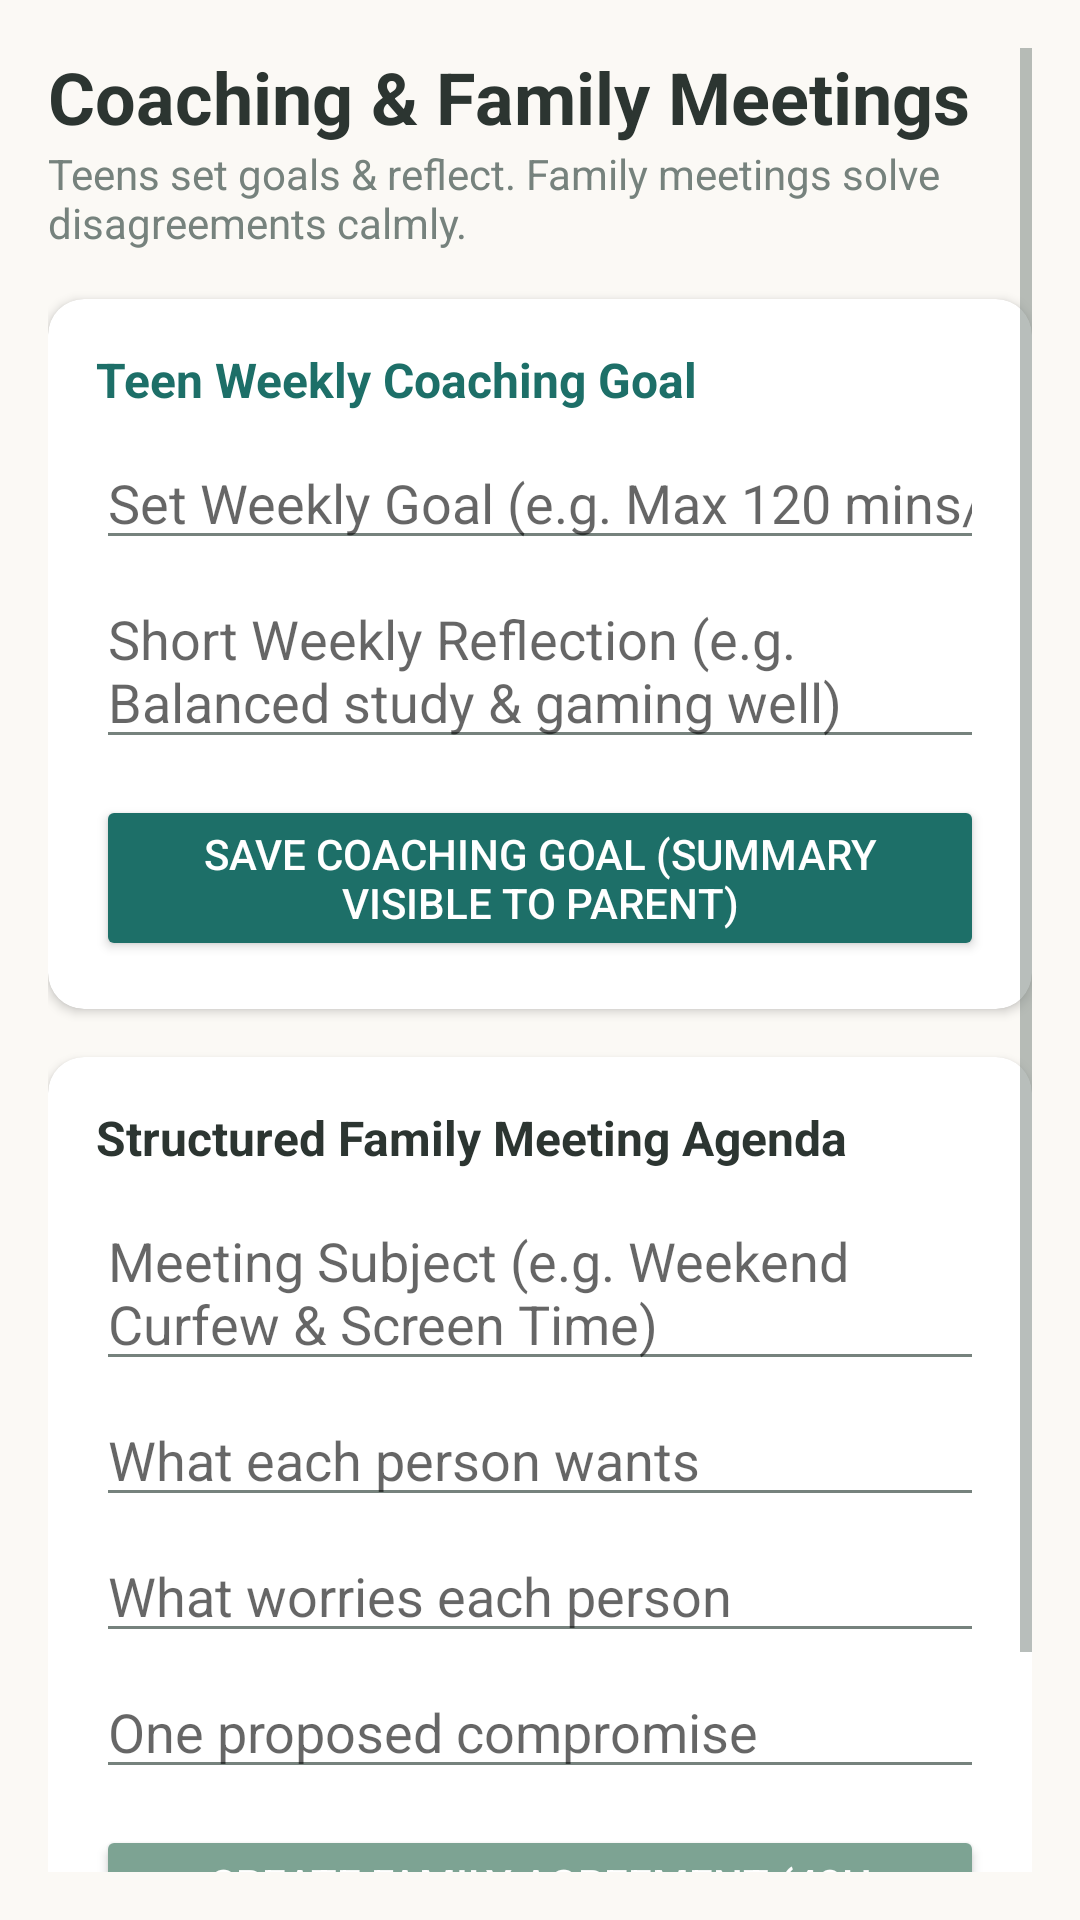

Android layout source for this screen:
<!-- AndroidManifest.xml: application theme Theme.Familiar -->
<!-- res/layout/fragment_coaching.xml -->
<?xml version="1.0" encoding="utf-8"?>
<ScrollView xmlns:android="http://schemas.android.com/apk/res/android"
    xmlns:app="http://schemas.android.com/apk/res-auto"
    android:layout_width="match_parent"
    android:layout_height="match_parent"
    android:padding="16dp">

    <LinearLayout
        android:layout_width="match_parent"
        android:layout_height="wrap_content"
        android:orientation="vertical">

        <TextView
            android:layout_width="wrap_content"
            android:layout_height="wrap_content"
            android:text="Coaching &amp; Family Meetings"
            android:textSize="24sp"
            android:textStyle="bold"
            android:textColor="@color/soft_text" />

        <TextView
            android:layout_width="wrap_content"
            android:layout_height="wrap_content"
            android:text="Teens set goals &amp; reflect. Family meetings solve disagreements calmly."
            android:textSize="14sp"
            android:textColor="@color/subtle_gray"
            android:layout_marginBottom="16dp" />

        
        <com.google.android.material.card.MaterialCardView
            android:layout_width="match_parent"
            android:layout_height="wrap_content"
            android:layout_marginBottom="16dp"
            app:cardCornerRadius="12dp"
            app:cardElevation="2dp"
            app:cardBackgroundColor="@color/calm_surface">

            <LinearLayout
                android:layout_width="match_parent"
                android:layout_height="wrap_content"
                android:orientation="vertical"
                android:padding="16dp">

                <TextView
                    android:layout_width="wrap_content"
                    android:layout_height="wrap_content"
                    android:text="Teen Weekly Coaching Goal"
                    android:textSize="16sp"
                    android:textStyle="bold"
                    android:textColor="@color/teal_primary" />

                <EditText
                    android:id="@+id/et_coaching_goal_mins"
                    android:layout_width="match_parent"
                    android:layout_height="wrap_content"
                    android:hint="Set Weekly Goal (e.g. Max 120 mins/day)"
                    android:inputType="number"
                    android:layout_marginTop="8dp" />

                <EditText
                    android:id="@+id/et_coaching_reflection"
                    android:layout_width="match_parent"
                    android:layout_height="wrap_content"
                    android:hint="Short Weekly Reflection (e.g. Balanced study &amp; gaming well)"
                    android:layout_marginTop="4dp" />

                <Button
                    android:id="@+id/btn_save_coaching_goal"
                    android:layout_width="match_parent"
                    android:layout_height="wrap_content"
                    android:text="Save Coaching Goal (Summary Visible to Parent)"
                    android:backgroundTint="@color/teal_primary"
                    android:textColor="@color/calm_surface"
                    android:layout_marginTop="12dp" />

            </LinearLayout>
        </com.google.android.material.card.MaterialCardView>

        
        <com.google.android.material.card.MaterialCardView
            android:layout_width="match_parent"
            android:layout_height="wrap_content"
            android:layout_marginBottom="16dp"
            app:cardCornerRadius="12dp"
            app:cardElevation="2dp"
            app:cardBackgroundColor="@color/calm_surface">

            <LinearLayout
                android:layout_width="match_parent"
                android:layout_height="wrap_content"
                android:orientation="vertical"
                android:padding="16dp">

                <TextView
                    android:layout_width="wrap_content"
                    android:layout_height="wrap_content"
                    android:text="Structured Family Meeting Agenda"
                    android:textSize="16sp"
                    android:textStyle="bold"
                    android:textColor="@color/soft_text" />

                <EditText
                    android:id="@+id/et_meeting_title"
                    android:layout_width="match_parent"
                    android:layout_height="wrap_content"
                    android:hint="Meeting Subject (e.g. Weekend Curfew &amp; Screen Time)"
                    android:layout_marginTop="8dp" />

                <EditText
                    android:id="@+id/et_wants"
                    android:layout_width="match_parent"
                    android:layout_height="wrap_content"
                    android:hint="What each person wants"
                    android:layout_marginTop="4dp" />

                <EditText
                    android:id="@+id/et_worries"
                    android:layout_width="match_parent"
                    android:layout_height="wrap_content"
                    android:hint="What worries each person"
                    android:layout_marginTop="4dp" />

                <EditText
                    android:id="@+id/et_compromise"
                    android:layout_width="match_parent"
                    android:layout_height="wrap_content"
                    android:hint="One proposed compromise"
                    android:layout_marginTop="4dp" />

                <Button
                    android:id="@+id/btn_save_family_agreement"
                    android:layout_width="match_parent"
                    android:layout_height="wrap_content"
                    android:text="Create Family Agreement (48h Cooldown Guard)"
                    android:backgroundTint="@color/sage_accent"
                    android:textColor="@color/calm_surface"
                    android:layout_marginTop="12dp" />

            </LinearLayout>
        </com.google.android.material.card.MaterialCardView>

        
        <TextView
            android:layout_width="wrap_content"
            android:layout_height="wrap_content"
            android:text="Family Agreements Document"
            android:textSize="18sp"
            android:textStyle="bold"
            android:textColor="@color/soft_text"
            android:layout_marginBottom="8dp" />

        <androidx.recyclerview.widget.RecyclerView
            android:id="@+id/rv_agreements"
            android:layout_width="match_parent"
            android:layout_height="wrap_content"
            android:nestedScrollingEnabled="false" />

    </LinearLayout>
</ScrollView>
<!-- resources referenced by this layout -->
<resources>
  <color name="calm_surface">#FFFFFF</color>
  <color name="sage_accent">#7DA393</color>
  <color name="soft_text">#2C3531</color>
  <color name="subtle_gray">#76827D</color>
  <color name="teal_primary">#1D6F68</color>
  <style name="Theme.Familiar" parent="Theme.MaterialComponents.DayNight.NoActionBar">
          <item name="colorPrimary">@color/teal_primary</item>
          <item name="colorPrimaryVariant">@color/teal_dark</item>
          <item name="colorOnPrimary">@color/calm_surface</item>
          <item name="colorSecondary">@color/sage_accent</item>
          <item name="android:colorBackground">@color/warm_cream</item>
          <item name="colorSurface">@color/calm_surface</item>
          <item name="android:textColorPrimary">@color/soft_text</item>
          <item name="android:textColorSecondary">@color/subtle_gray</item>
      </style>
  <color name="teal_dark">#124843</color>
  <color name="warm_cream">#FBF9F5</color>
</resources>
